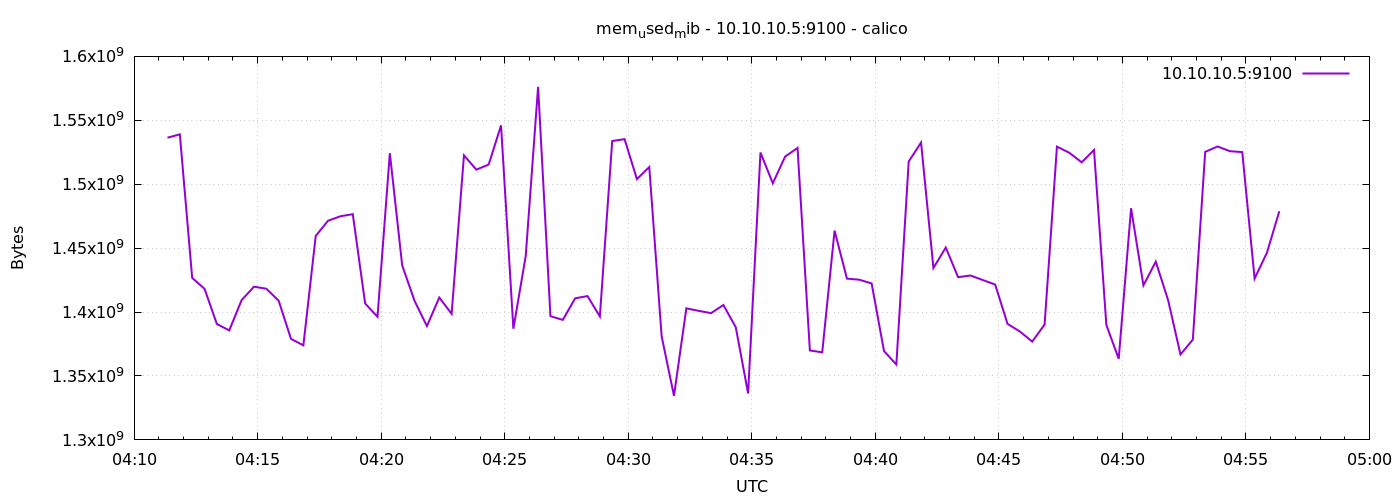

Values plotted in this chart, from the file beside it:
1778559081	1536409600
1778559111	1538977792
1778559141	1426694144
1778559171	1418182656
1778559201	1390620672
1778559231	1385648128
1778559261	1409323008
1778559291	1419841536
1778559321	1418264576
1778559351	1408847872
1778559381	1379016704
1778559411	1373958144
1778559441	1459564544
1778559471	1471447040
1778559501	1474945024
1778559531	1476562944
1778559561	1406730240
1778559591	1396314112
1778559621	1524219904
1778559651	1436475392
1778559681	1408790528
1778559711	1389019136
1778559741	1411346432
1778559771	1398640640
1778559801	1522622464
1778559831	1511387136
1778559861	1515397120
1778559891	1545981952
1778559921	1386962944
1778559951	1443921920
1778559981	1576169472
1778560011	1396813824
1778560041	1393844224
1778560071	1410756608
1778560101	1412501504
1778560131	1396580352
1778560161	1533779968
1778560191	1535258624
1778560221	1504010240
1778560251	1513443328
1778560281	1381089280
1778560311	1334480896
1778560341	1402908672
1778560371	1400954880
1778560401	1399160832
1778560431	1405505536
1778560461	1388150784
1778560491	1336365056
1778560521	1524785152
1778560551	1500737536
1778560581	1521664000
1778560611	1528373248
1778560641	1369964544
1778560671	1368494080
1778560701	1463713792
1778560731	1426153472
1778560761	1425309696
1778560791	1422360576
1778560821	1369509888
1778560851	1358946304
1778560881	1517699072
... 30 more rows
